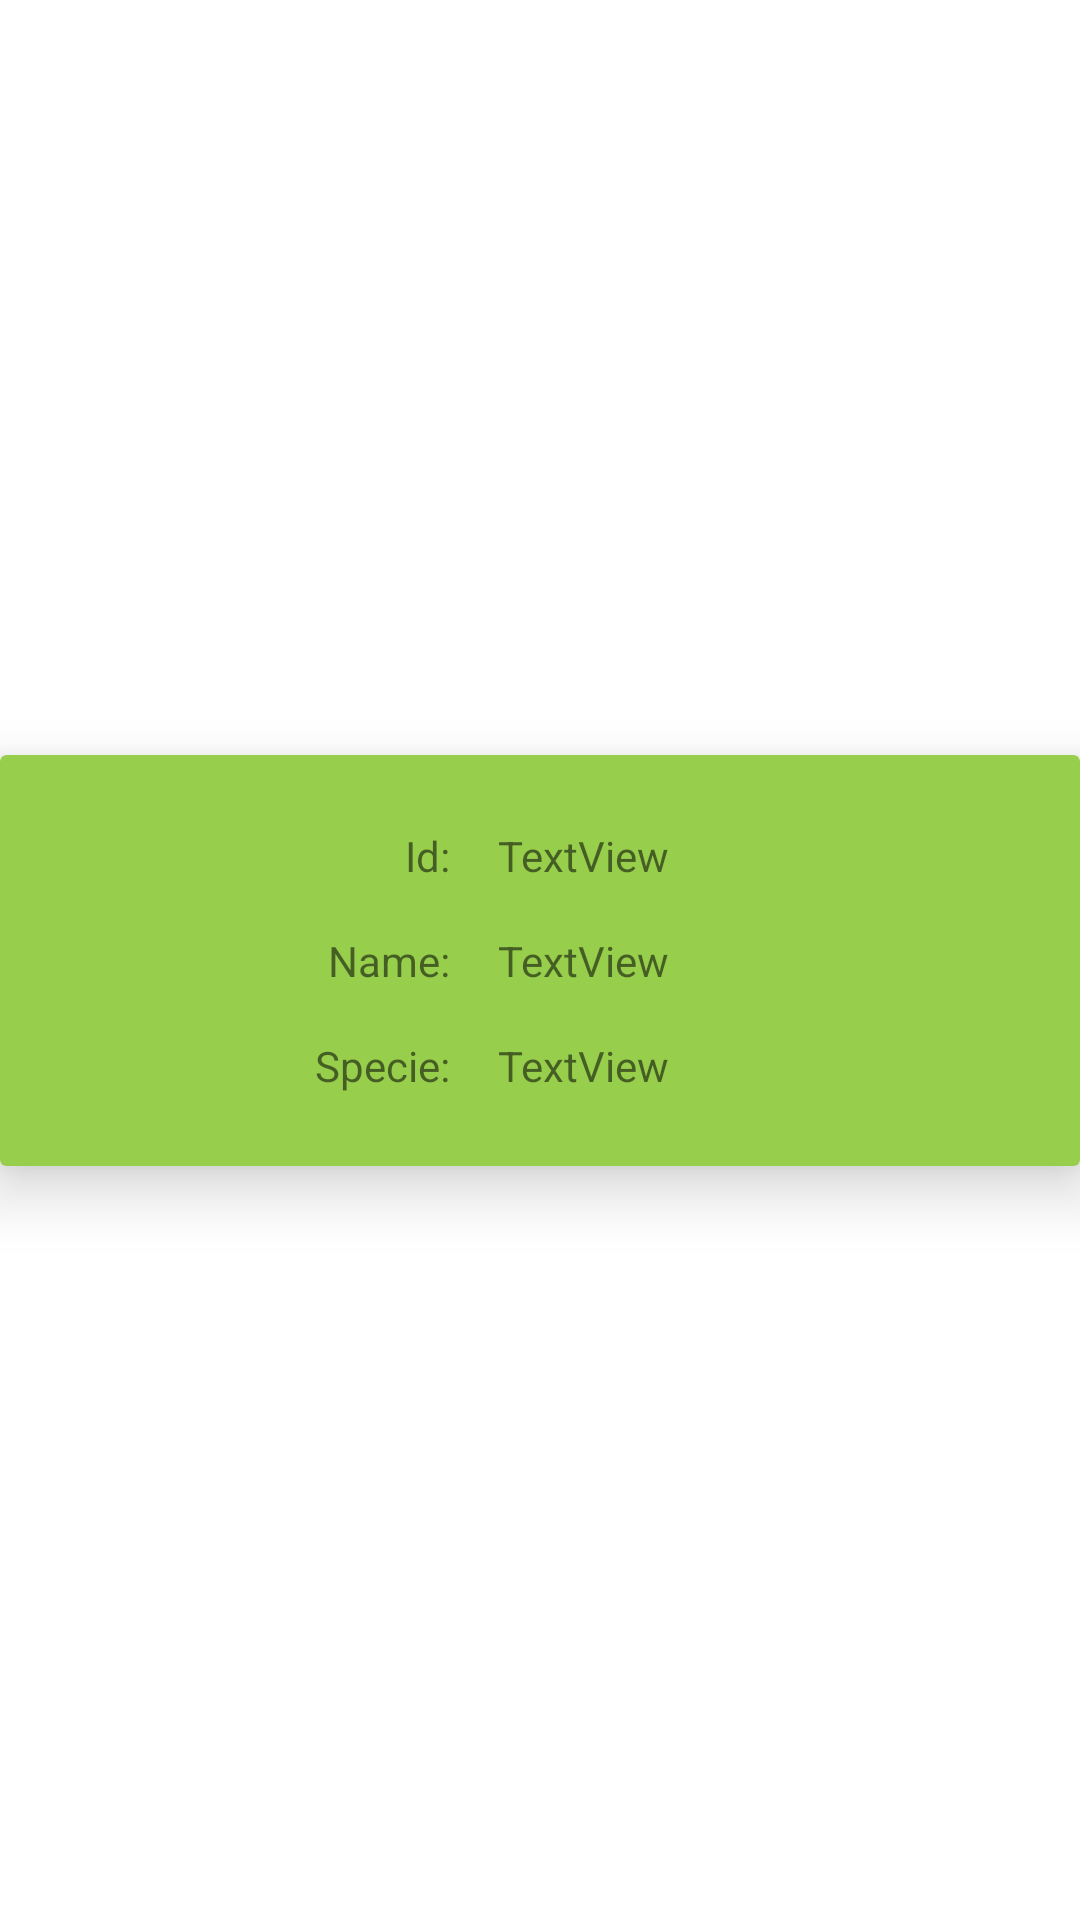

This screen was rendered from an Android layout file. Write that file and the resources it references.
<!-- AndroidManifest.xml: application theme Theme.RickNMortyApp -->
<!-- res/layout/card_view_characters.xml -->
<?xml version="1.0" encoding="utf-8"?>
<androidx.constraintlayout.widget.ConstraintLayout xmlns:android="http://schemas.android.com/apk/res/android"
    xmlns:app="http://schemas.android.com/apk/res-auto"
    xmlns:tools="http://schemas.android.com/tools"
    android:layout_width="match_parent"
    android:layout_height="wrap_content">

    <androidx.cardview.widget.CardView
        android:layout_width="0dp"
        android:layout_height="wrap_content"
        app:cardBackgroundColor="#97ce4c"
        app:cardElevation="12dp"
        app:layout_constraintBottom_toBottomOf="parent"
        app:layout_constraintEnd_toEndOf="parent"
        app:layout_constraintStart_toStartOf="parent"
        app:layout_constraintTop_toTopOf="parent">

        <androidx.constraintlayout.widget.ConstraintLayout
            android:layout_width="match_parent"
            android:layout_height="match_parent">

            <ImageView
                android:id="@+id/picture_image_view"
                android:layout_width="wrap_content"
                android:layout_height="wrap_content"
                android:layout_marginStart="8dp"
                android:contentDescription="@string/picture_description"
                app:layout_constraintBottom_toBottomOf="parent"
                app:layout_constraintStart_toStartOf="parent"
                app:layout_constraintTop_toTopOf="parent"
                tools:srcCompat="@tools:sample/avatars" />

            <TextView
                android:id="@+id/id_text_view"
                android:layout_width="wrap_content"
                android:layout_height="wrap_content"
                android:layout_marginTop="24dp"
                android:layout_marginEnd="210dp"
                android:text="@string/id_text_view"
                app:layout_constraintEnd_toEndOf="parent"
                app:layout_constraintTop_toTopOf="parent" />

            <TextView
                android:id="@+id/name_text_view"
                android:layout_width="wrap_content"
                android:layout_height="wrap_content"
                android:layout_marginTop="16dp"
                android:layout_marginEnd="210dp"
                android:layout_marginBottom="16dp"
                android:text="@string/name_text_view"
                app:layout_constraintBottom_toTopOf="@+id/specie_text_view"
                app:layout_constraintEnd_toEndOf="parent"
                app:layout_constraintTop_toBottomOf="@+id/id_text_view" />

            <TextView
                android:id="@+id/specie_text_view"
                android:layout_width="wrap_content"
                android:layout_height="wrap_content"
                android:layout_marginEnd="210dp"
                android:layout_marginBottom="24dp"
                android:text="@string/specie_text_view"
                app:layout_constraintBottom_toBottomOf="parent"
                app:layout_constraintEnd_toEndOf="parent" />

            <TextView
                android:id="@+id/id_content_text_view"
                android:layout_width="wrap_content"
                android:layout_height="wrap_content"
                android:layout_marginStart="16dp"
                android:layout_marginTop="24dp"
                android:text="TextView"
                app:layout_constraintStart_toEndOf="@+id/id_text_view"
                app:layout_constraintTop_toTopOf="parent" />

            <TextView
                android:id="@+id/name_content_text_view"
                android:layout_width="wrap_content"
                android:layout_height="wrap_content"
                android:layout_marginStart="16dp"
                android:layout_marginTop="16dp"
                android:text="TextView"
                app:layout_constraintStart_toEndOf="@+id/name_text_view"
                app:layout_constraintTop_toBottomOf="@+id/id_content_text_view" />

            <TextView
                android:id="@+id/specie_content_text_view"
                android:layout_width="wrap_content"
                android:layout_height="wrap_content"
                android:layout_marginStart="16dp"
                android:layout_marginTop="16dp"
                android:layout_marginBottom="24dp"
                android:text="TextView"
                app:layout_constraintBottom_toBottomOf="parent"
                app:layout_constraintStart_toEndOf="@+id/specie_text_view"
                app:layout_constraintTop_toBottomOf="@+id/name_content_text_view" />
        </androidx.constraintlayout.widget.ConstraintLayout>
    </androidx.cardview.widget.CardView>
</androidx.constraintlayout.widget.ConstraintLayout>
<!-- resources referenced by this layout -->
<resources>
  <string name="id_text_view">Id:</string>
  <string name="name_text_view">Name:</string>
  <string name="picture_description">Picture</string>
  <string name="specie_text_view">Specie:</string>
  <style name="Theme.RickNMortyApp" parent="Theme.MaterialComponents.DayNight.DarkActionBar">
          
          <item name="colorPrimary">@color/purple_500</item>
          <item name="colorPrimaryVariant">@color/purple_700</item>
          <item name="colorOnPrimary">@color/white</item>
          
          <item name="colorSecondary">@color/teal_200</item>
          <item name="colorSecondaryVariant">@color/teal_700</item>
          <item name="colorOnSecondary">@color/black</item>
          
          <item name="android:statusBarColor">?attr/colorPrimaryVariant</item>
          
      </style>
  <!-- not gathered from this repository: default colours our renderer supplied (Android Studio template values) -->
  <color name="purple_500">#FF6200EE</color>
  <color name="purple_700">#FF3700B3</color>
  <color name="teal_200">#FF03DAC5</color>
  <color name="teal_700">#FF018786</color>
  <color name="black">#FF000000</color>
  <color name="white">#FFFFFFFF</color>
</resources>
